The GitHub repository bilge97/UseSteeringWheel-ImageProcessing-DeepLearning-HandGesture contains a labelled image folder "UseSteeringWheel-ImageProcessing-DeepLearning-HandGesture" with 3 categories: left, right, stop. Examples follow, each with its label.

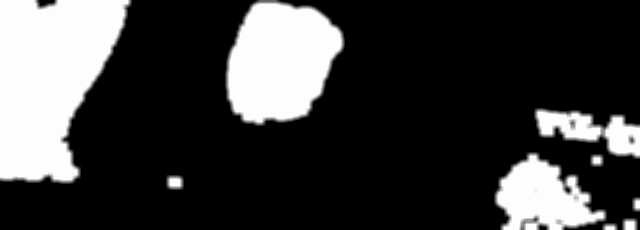
Label: left

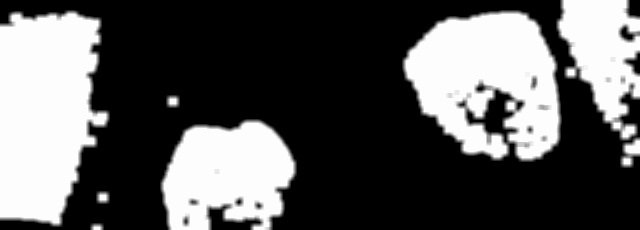
Label: right

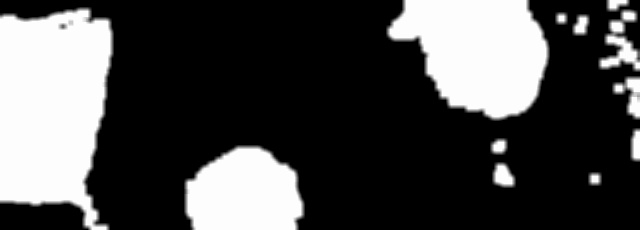
Label: right

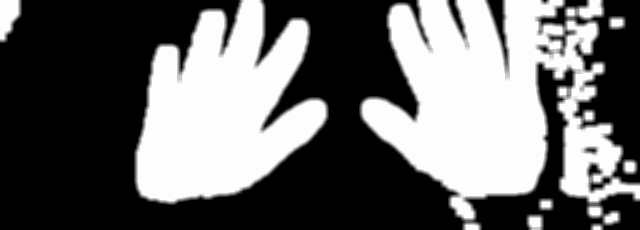
Label: stop

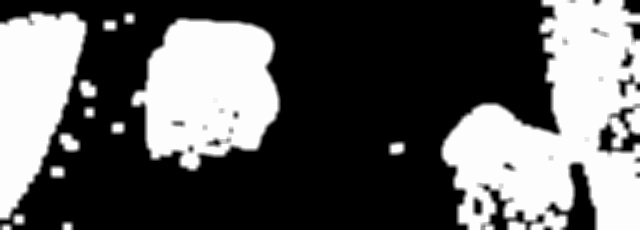
Label: left

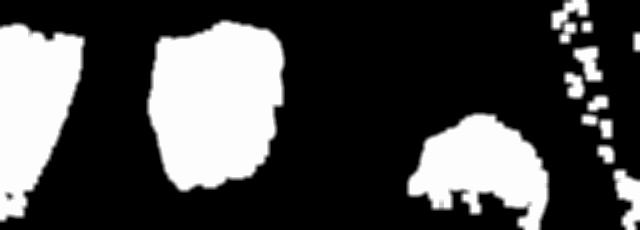
Label: left
